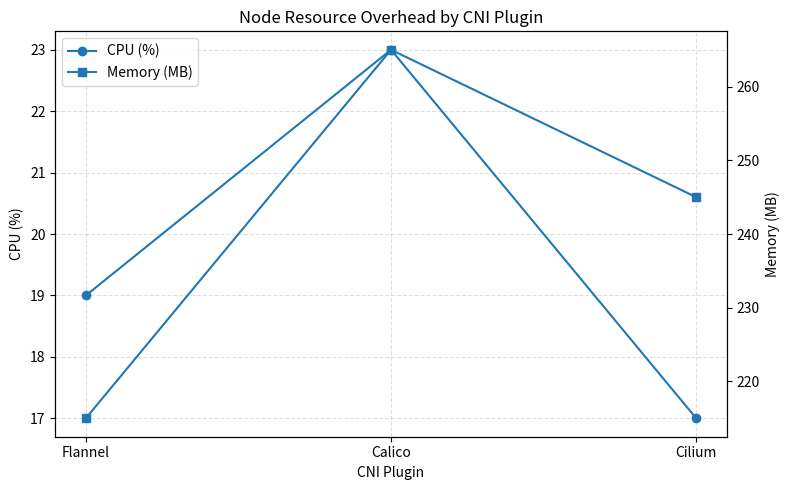

The script that saved this image: (Note: this script raises an exception after producing the figure.)
# AI Declaration: This script skeleton was generated with AI assistance and must be reviewed by the team.
import matplotlib.pyplot as plt

plugins = ["Flannel", "Calico", "Cilium"]
cpu_percent = [19, 23, 17]
memory_mb = [215, 265, 245]

fig, ax1 = plt.subplots(figsize=(8, 5))

ax1.plot(plugins, cpu_percent, marker="o", label="CPU (%)")
ax1.set_xlabel("CNI Plugin")
ax1.set_ylabel("CPU (%)")
ax1.grid(True, linestyle="--", alpha=0.4)

ax2 = ax1.twinx()
ax2.plot(plugins, memory_mb, marker="s", label="Memory (MB)")
ax2.set_ylabel("Memory (MB)")

lines1, labels1 = ax1.get_legend_handles_labels()
lines2, labels2 = ax2.get_legend_handles_labels()
ax1.legend(lines1 + lines2, labels1 + labels2, loc="upper left")

plt.title("Node Resource Overhead by CNI Plugin")
plt.tight_layout()
plt.savefig("7_plots/7_cpu_memory_comparison.png", dpi=200)
